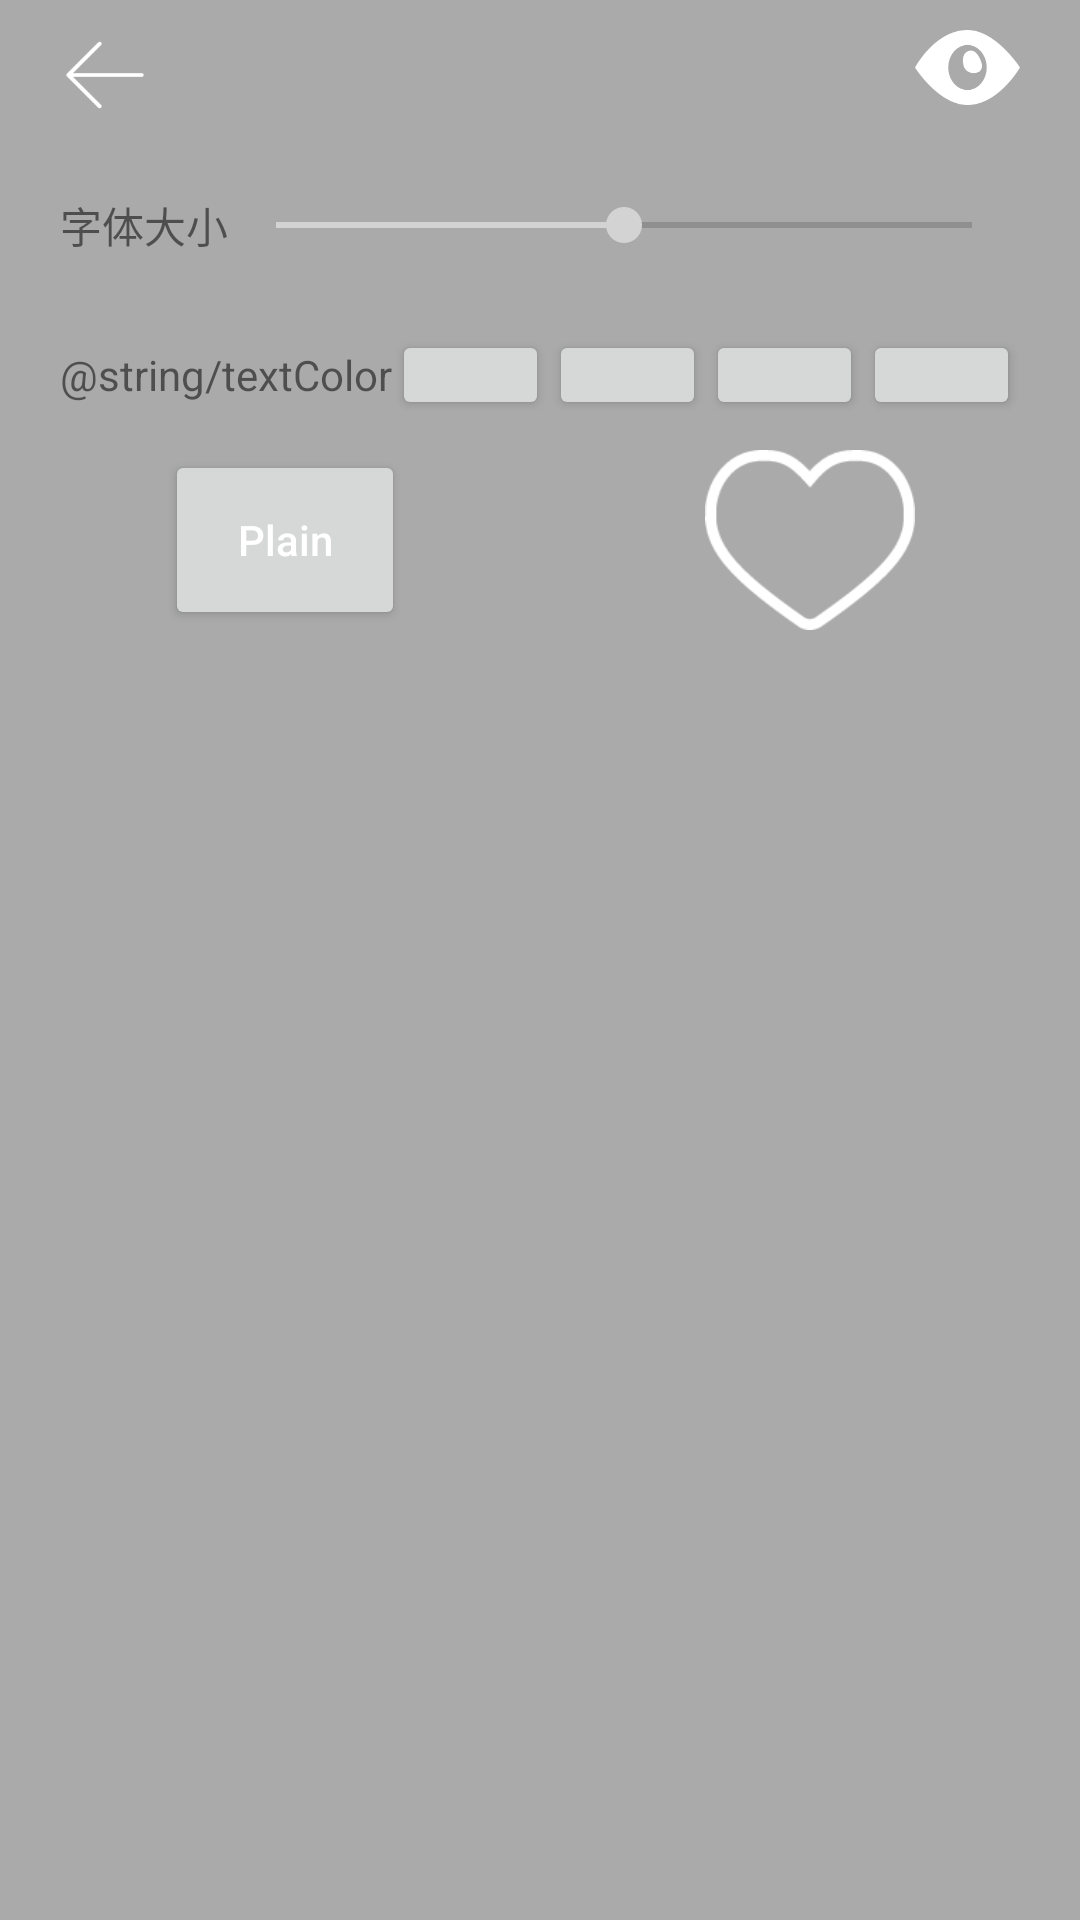

Produce the Android XML layout that renders to this screen, including the resource entries it uses.
<!-- AndroidManifest.xml: application theme AppTheme -->
<!-- res/layout/activity_lrc_view_menu.xml -->
<?xml version="1.0" encoding="utf-8"?>
<LinearLayout xmlns:android="http://schemas.android.com/apk/res/android"
    android:layout_width="match_parent"
    android:layout_height="match_parent"
    android:background="@android:color/darker_gray"
    android:orientation="vertical"
    android:paddingLeft="20dp"
    android:paddingRight="20dp">

    <LinearLayout
        android:layout_width="match_parent"
        android:layout_height="50dp"
        android:orientation="horizontal"
        android:paddingTop="10dp">

        <Button
            android:id="@+id/menu_lrc_view_back_bt"
            android:layout_width="30dp"
            android:layout_height="30dp"
            android:layout_gravity="left"
            android:background="@drawable/menu_back" />

        <TextView
            android:layout_width="0dp"
            android:layout_height="wrap_content"
            android:layout_weight="1"
            android:gravity="center"
            android:textSize="16sp" />

        <Button
            android:id="@+id/menu_lrc_view_hide_bt"
            android:layout_width="35dp"
            android:layout_height="25dp"
            android:layout_gravity="right"
            android:background="@drawable/show_2_white" />
    </LinearLayout>

    <LinearLayout
        android:layout_width="match_parent"
        android:layout_height="50dp"
        android:orientation="horizontal">

        <TextView
            android:layout_width="wrap_content"
            android:layout_height="match_parent"
            android:gravity="center"
            android:text="@string/textSize" />

        <SeekBar
            android:id="@+id/menu_lrc_view_text_size_seek"
            android:layout_width="match_parent"
            android:layout_height="wrap_content"
            android:layout_gravity="center"
            android:max="100"
            android:progress="50" />
    </LinearLayout>

    <LinearLayout
        android:layout_width="match_parent"
        android:layout_height="50dp"
        android:orientation="horizontal"
        android:paddingBottom="10dp"
        android:paddingTop="10dp">

        <TextView
            android:layout_width="wrap_content"
            android:layout_height="match_parent"
            android:gravity="center"
            android:text="@string/textColor" />

        <Button
            android:layout_width="0dp"
            android:layout_height="match_parent"
            android:layout_weight="1" />

        <Button
            android:layout_width="0dp"
            android:layout_height="match_parent"
            android:layout_weight="1" />

        <Button
            android:layout_width="0dp"
            android:layout_height="match_parent"
            android:layout_weight="1" />

        <Button
            android:layout_width="0dp"
            android:layout_height="match_parent"
            android:layout_weight="1" />

    </LinearLayout>

    <LinearLayout
        android:layout_width="match_parent"
        android:layout_height="60dp"
        android:layout_marginBottom="20dp"
        android:gravity="center"
        android:orientation="horizontal">

        <Button
            android:id="@+id/menu_lrc_view_plain_bt"
            android:layout_width="80dp"
            android:layout_height="match_parent"
            android:text="Plain"
            android:textColor="@android:color/white" />

        <Button
            android:id="@+id/menu_lrc_view_like_bt"
            android:layout_width="70dp"
            android:layout_height="match_parent"
            android:layout_marginLeft="100dp"
            android:background="@drawable/unlike_1_white" />
    </LinearLayout>
</LinearLayout>
<!-- resources referenced by this layout -->
<resources>
  <!-- drawable menu_back (drawable) -->
  <?xml version="1.0" encoding="utf-8"?>
  <selector xmlns:android="http://schemas.android.com/apk/res/android">
  <item android:state_pressed="true" android:drawable="@drawable/back_2_grey"></item>
  <item android:state_pressed="false" android:drawable="@drawable/back_2_white"></item>
  
  </selector>
  <!-- drawable show_2_white: png bitmap (drawable, 3581 bytes) -->
  <!-- drawable unlike_1_white: png bitmap (drawable, 3387 bytes) -->
  <string name="textSize">字体大小</string>
  <style name="AppTheme" parent="Theme.MaterialComponents.DayNight.NoActionBar">
          
          <item name="colorPrimary">@color/colorPrimary</item>
          <item name="colorPrimaryDark">@color/colorPrimaryDark</item>
          <item name="colorAccent">@color/lightgray</item>
          <item name="android:textAllCaps">false</item>
          <item name="android:windowAnimationStyle">@style/activityAnimation</item>
      </style>
  <!-- drawable back_2_grey: png bitmap (drawable, 1090 bytes) -->
  <!-- drawable back_2_white: png bitmap (drawable, 1050 bytes) -->
  <color name="colorPrimary">@color/seagreen</color>
  <color name="colorPrimaryDark">@color/seagreen</color>
  <color name="lightgray">#d3d3d3</color>
  <style name="activityAnimation" parent="@android:style/Animation.Activity">
          <item name="android:activityOpenEnterAnimation">@anim/slide_right_in</item>
          <item name="android:activityOpenExitAnimation">@anim/slide_left_out</item>
          <item name="android:activityCloseEnterAnimation">@anim/slide_left_in</item>
          <item name="android:activityCloseExitAnimation">@anim/slide_right_out</item>
      </style>
  <color name="seagreen">#2e8b57</color>
</resources>
